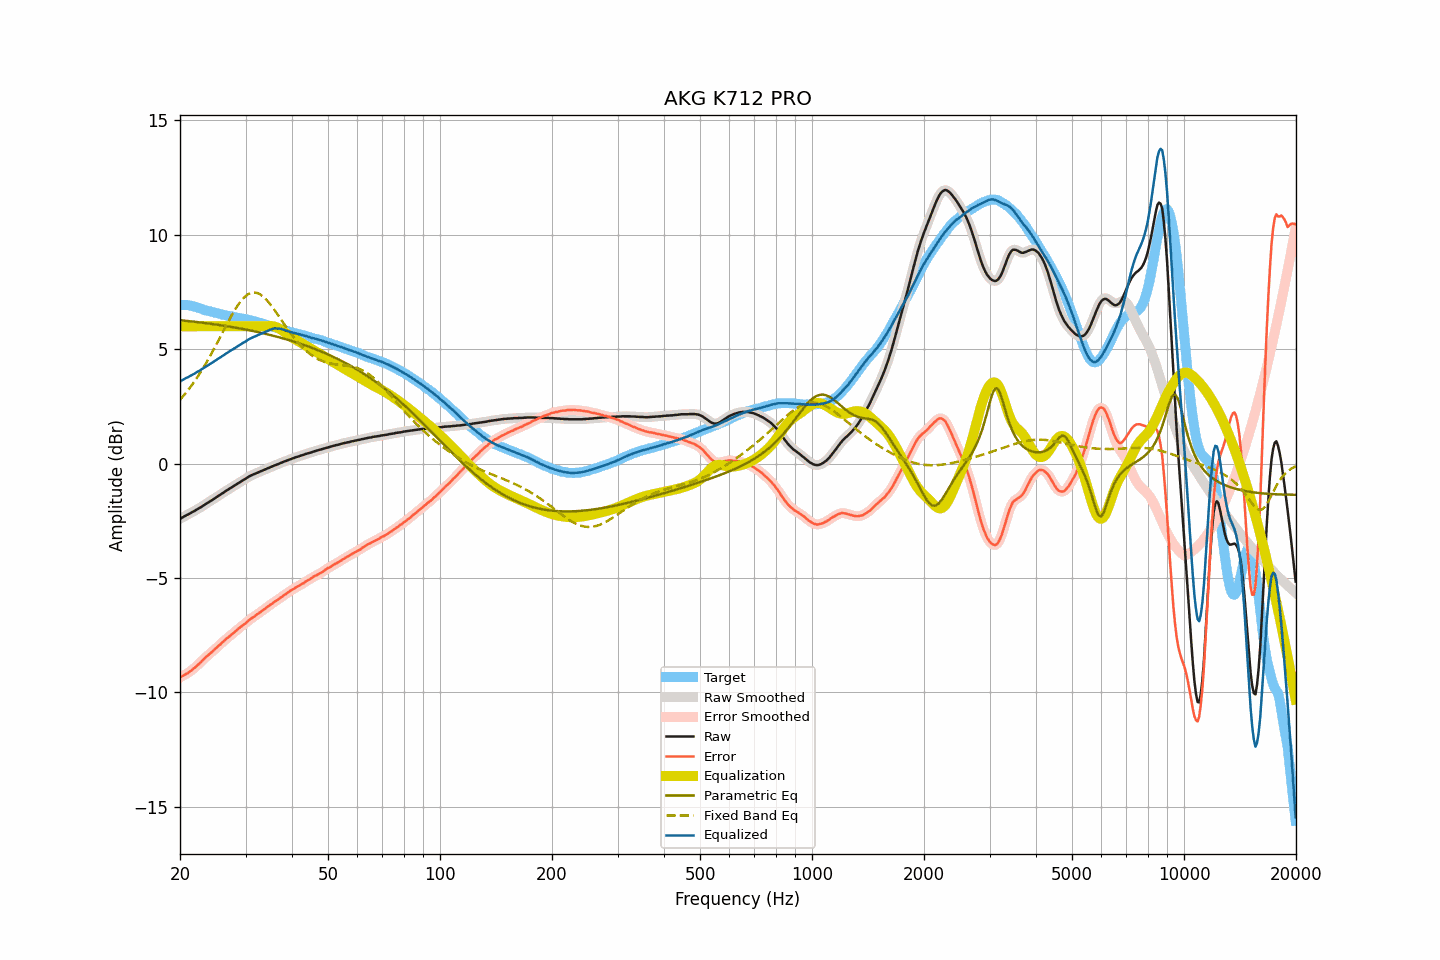

Source data for this figure (header and first rows):
frequency, raw, smoothed, error, error_smoothed, equalization, parametric_eq, fixed_band_eq, equalized_raw, equalized_smoothed, target
20.00, -2.41, -2.41, -9.34, -9.34, 6.00, 6.27, 2.79, 3.59, 3.59, 6.93
20.20, -2.37, -2.37, -9.30, -9.30, 6.00, 6.26, 2.87, 3.63, 3.63, 6.93
20.40, -2.33, -2.33, -9.26, -9.27, 6.00, 6.25, 2.95, 3.67, 3.67, 6.93
20.61, -2.29, -2.29, -9.22, -9.23, 6.00, 6.24, 3.03, 3.71, 3.71, 6.93
20.81, -2.25, -2.26, -9.18, -9.19, 6.00, 6.24, 3.12, 3.75, 3.74, 6.93
21.02, -2.22, -2.22, -9.15, -9.14, 6.00, 6.23, 3.21, 3.78, 3.78, 6.93
21.23, -2.18, -2.18, -9.09, -9.09, 6.00, 6.22, 3.30, 3.82, 3.82, 6.91
21.44, -2.14, -2.15, -9.04, -9.04, 6.00, 6.21, 3.39, 3.86, 3.85, 6.90
21.66, -2.10, -2.11, -8.98, -8.98, 6.00, 6.21, 3.49, 3.90, 3.89, 6.88
21.87, -2.07, -2.07, -8.93, -8.93, 6.00, 6.20, 3.59, 3.93, 3.93, 6.86
22.09, -2.02, -2.03, -8.87, -8.87, 6.00, 6.19, 3.69, 3.98, 3.97, 6.85
22.31, -1.98, -1.99, -8.80, -8.80, 6.00, 6.18, 3.80, 4.02, 4.01, 6.81
22.54, -1.94, -1.94, -8.74, -8.74, 6.00, 6.17, 3.90, 4.06, 4.06, 6.79
22.76, -1.90, -1.90, -8.68, -8.67, 6.00, 6.16, 4.02, 4.10, 4.10, 6.77
22.99, -1.85, -1.86, -8.60, -8.60, 6.00, 6.16, 4.13, 4.15, 4.14, 6.74
23.22, -1.81, -1.81, -8.53, -8.53, 6.00, 6.15, 4.25, 4.19, 4.19, 6.71
23.45, -1.76, -1.77, -8.45, -8.46, 6.00, 6.14, 4.36, 4.24, 4.23, 6.69
23.69, -1.72, -1.72, -8.41, -8.40, 6.00, 6.13, 4.48, 4.28, 4.28, 6.68
23.92, -1.68, -1.68, -8.34, -8.34, 6.00, 6.12, 4.61, 4.32, 4.32, 6.66
24.16, -1.63, -1.64, -8.28, -8.28, 6.00, 6.11, 4.73, 4.37, 4.36, 6.65
24.40, -1.59, -1.59, -8.22, -8.22, 6.00, 6.10, 4.86, 4.41, 4.41, 6.63
24.65, -1.54, -1.55, -8.15, -8.15, 6.00, 6.09, 4.99, 4.46, 4.45, 6.61
24.89, -1.50, -1.50, -8.09, -8.09, 6.00, 6.08, 5.12, 4.50, 4.50, 6.59
25.14, -1.45, -1.45, -8.03, -8.03, 6.00, 6.07, 5.26, 4.55, 4.55, 6.58
25.39, -1.40, -1.41, -7.96, -7.96, 6.00, 6.06, 5.39, 4.60, 4.59, 6.55
25.65, -1.36, -1.36, -7.91, -7.90, 6.00, 6.05, 5.53, 4.64, 4.64, 6.54
25.91, -1.31, -1.32, -7.83, -7.84, 6.00, 6.04, 5.66, 4.69, 4.68, 6.51
26.16, -1.27, -1.27, -7.77, -7.77, 6.00, 6.03, 5.80, 4.73, 4.73, 6.50
26.43, -1.22, -1.22, -7.71, -7.71, 6.00, 6.02, 5.93, 4.78, 4.78, 6.49
26.69, -1.17, -1.18, -7.64, -7.65, 6.00, 6.00, 6.07, 4.83, 4.82, 6.47
26.96, -1.13, -1.13, -7.59, -7.59, 6.00, 5.99, 6.20, 4.87, 4.87, 6.46
27.23, -1.08, -1.09, -7.53, -7.53, 6.00, 5.98, 6.33, 4.92, 4.91, 6.45
27.50, -1.04, -1.04, -7.48, -7.48, 6.00, 5.97, 6.46, 4.96, 4.96, 6.43
27.77, -1.00, -1.00, -7.42, -7.42, 6.00, 5.96, 6.58, 5.00, 5.00, 6.41
28.05, -0.95, -0.96, -7.36, -7.36, 6.00, 5.95, 6.70, 5.05, 5.04, 6.40
28.33, -0.91, -0.91, -7.29, -7.29, 6.00, 5.93, 6.81, 5.09, 5.09, 6.38
28.62, -0.86, -0.87, -7.23, -7.24, 6.00, 5.92, 6.92, 5.14, 5.13, 6.37
28.90, -0.82, -0.82, -7.18, -7.18, 6.00, 5.91, 7.02, 5.18, 5.18, 6.36
29.19, -0.78, -0.78, -7.12, -7.12, 6.00, 5.89, 7.11, 5.22, 5.22, 6.34
29.48, -0.73, -0.74, -7.07, -7.07, 6.00, 5.88, 7.19, 5.27, 5.26, 6.33
29.78, -0.69, -0.69, -7.02, -7.01, 6.00, 5.87, 7.27, 5.31, 5.31, 6.32
30.08, -0.65, -0.65, -6.96, -6.96, 6.00, 5.85, 7.33, 5.35, 5.35, 6.31
30.38, -0.60, -0.61, -6.89, -6.90, 6.00, 5.84, 7.38, 5.40, 5.39, 6.29
30.68, -0.56, -0.56, -6.84, -6.84, 6.00, 5.83, 7.42, 5.44, 5.44, 6.28
30.99, -0.52, -0.53, -6.78, -6.78, 6.00, 5.81, 7.45, 5.48, 5.47, 6.25
31.30, -0.49, -0.49, -6.74, -6.74, 6.00, 5.80, 7.47, 5.51, 5.51, 6.24
31.61, -0.46, -0.46, -6.69, -6.69, 6.00, 5.78, 7.48, 5.54, 5.54, 6.23
31.93, -0.43, -0.43, -6.64, -6.64, 6.00, 5.77, 7.47, 5.57, 5.57, 6.21
32.24, -0.40, -0.40, -6.58, -6.59, 6.00, 5.75, 7.45, 5.60, 5.60, 6.18
32.57, -0.37, -0.37, -6.54, -6.54, 6.00, 5.74, 7.42, 5.63, 5.63, 6.16
32.89, -0.34, -0.34, -6.49, -6.49, 6.00, 5.72, 7.39, 5.66, 5.66, 6.15
33.22, -0.31, -0.31, -6.43, -6.44, 6.00, 5.71, 7.34, 5.69, 5.69, 6.12
33.55, -0.28, -0.28, -6.39, -6.39, 6.00, 5.69, 7.28, 5.72, 5.72, 6.10
33.89, -0.25, -0.25, -6.34, -6.33, 6.00, 5.67, 7.21, 5.75, 5.75, 6.08
34.23, -0.22, -0.22, -6.28, -6.28, 6.00, 5.66, 7.14, 5.78, 5.78, 6.06
34.57, -0.19, -0.19, -6.23, -6.23, 6.01, 5.64, 7.06, 5.81, 5.81, 6.04
34.92, -0.16, -0.16, -6.18, -6.18, 6.01, 5.62, 6.97, 5.85, 5.85, 6.01
35.27, -0.13, -0.13, -6.13, -6.13, 6.01, 5.60, 6.88, 5.87, 5.87, 6.00
35.62, -0.10, -0.10, -6.08, -6.08, 6.00, 5.59, 6.79, 5.89, 5.89, 5.98
35.97, -0.07, -0.08, -6.03, -6.03, 5.98, 5.57, 6.69, 5.91, 5.90, 5.95
... 635 more rows
